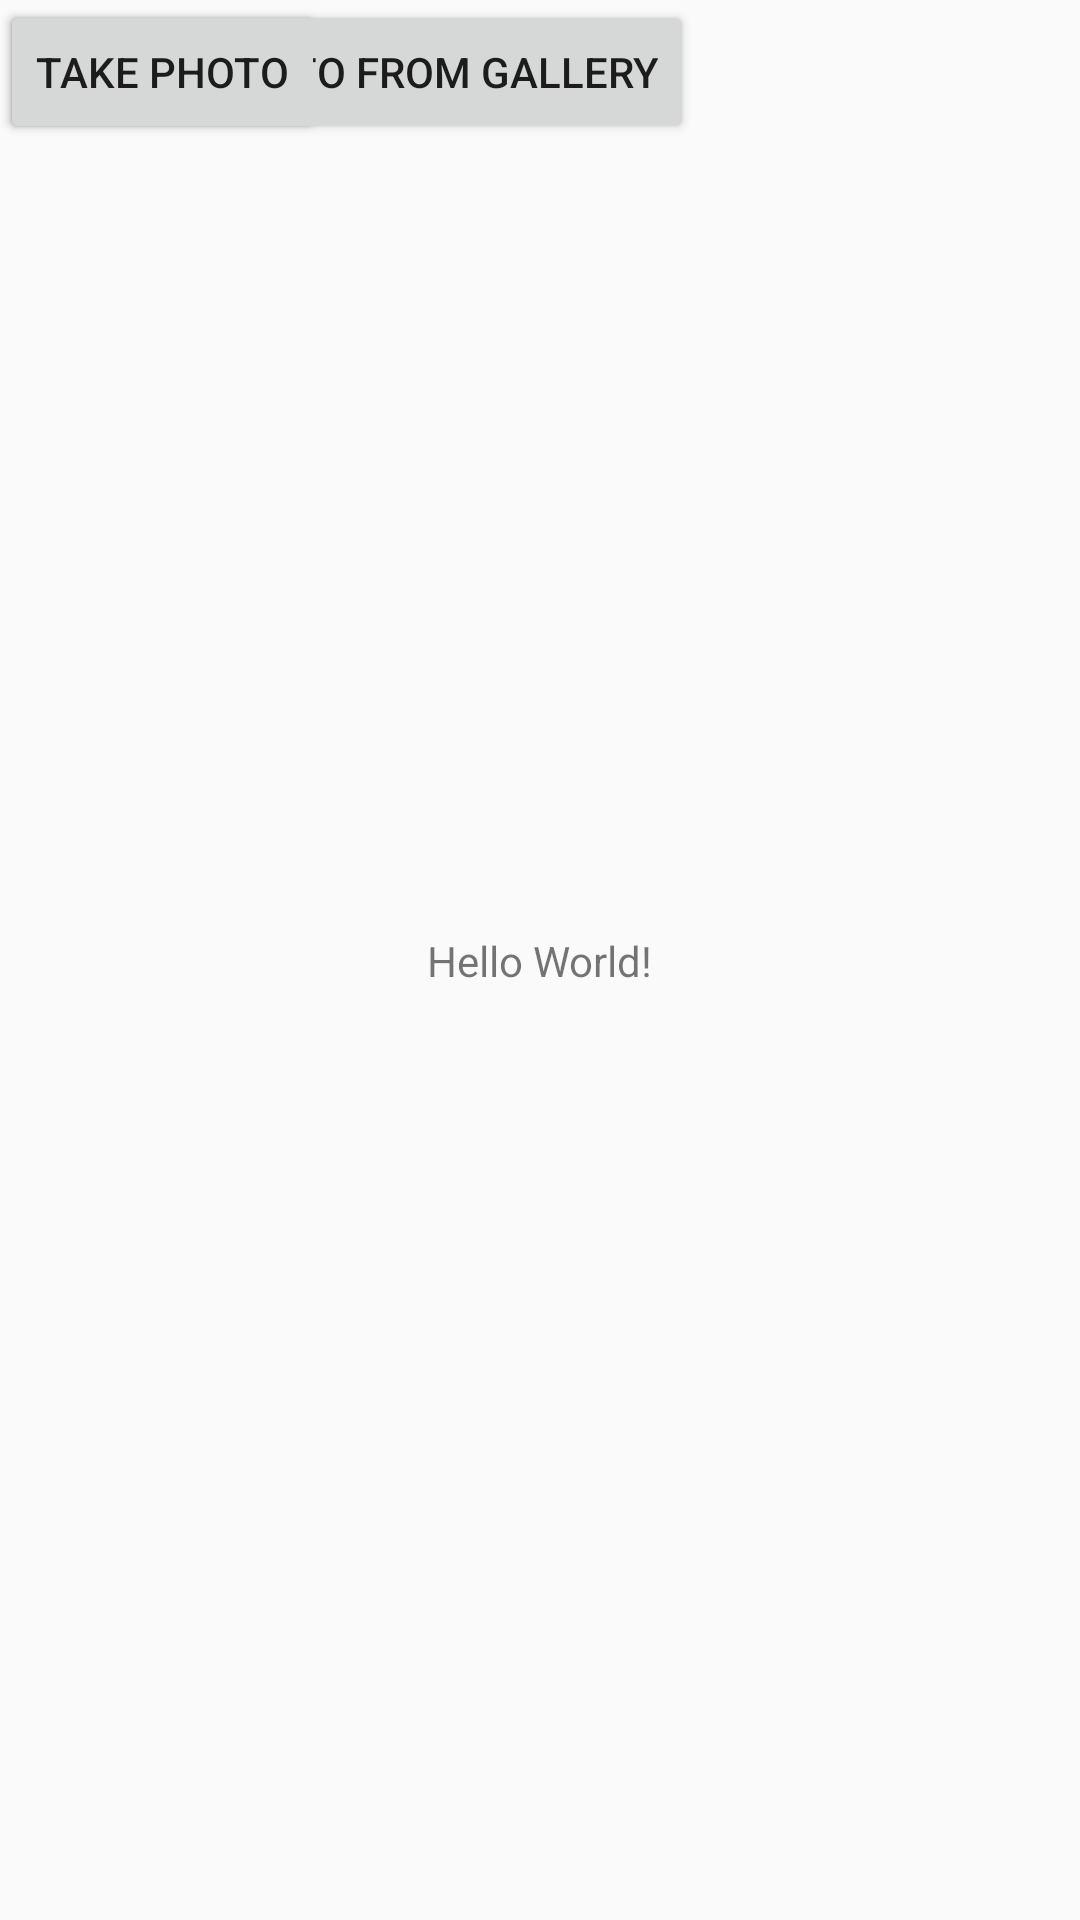

Layout XML and referenced resources for this Android screen:
<!-- AndroidManifest.xml: application theme AppTheme -->
<!-- res/layout/activity_main.xml -->
<?xml version="1.0" encoding="utf-8"?>
<android.support.constraint.ConstraintLayout xmlns:android="http://schemas.android.com/apk/res/android"
    xmlns:app="http://schemas.android.com/apk/res-auto"
    xmlns:tools="http://schemas.android.com/tools"
    android:layout_width="match_parent"
    android:layout_height="match_parent"
    tools:context="com.example.example.launchnote.MainActivity">

    <TextView
        android:layout_width="wrap_content"
        android:layout_height="wrap_content"
        android:text="Hello World!"
        app:layout_constraintBottom_toBottomOf="parent"
        app:layout_constraintLeft_toLeftOf="parent"
        app:layout_constraintRight_toRightOf="parent"
        app:layout_constraintTop_toTopOf="parent" />

    <Button
        android:id="@+id/buttonUploadFromGallery"
        android:layout_width="wrap_content"
        android:layout_height="wrap_content"
        android:onClick="launchGalleryActivity"
        android:text="Upload photo from gallery"/>

    <Button
        android:id="@+id/buttonTakePhoto"
        android:layout_width="wrap_content"
        android:layout_height="wrap_content"
        android:onClick="launchTakePhotoActivity"
        android:text="Take Photo"/>

</android.support.constraint.ConstraintLayout>
<!-- resources referenced by this layout -->
<resources>
  <style name="AppTheme" parent="Theme.AppCompat.Light.NoActionBar">
          
          <item name="colorPrimary">@color/colorPrimary</item>
          <item name="colorPrimaryDark">@color/colorPrimaryDark</item>
          <item name="colorAccent">@color/colorAccent</item>
      </style>
  <color name="colorPrimary">#3F51B5</color>
  <color name="colorPrimaryDark">#303F9F</color>
  <color name="colorAccent">#FF4081</color>
</resources>
